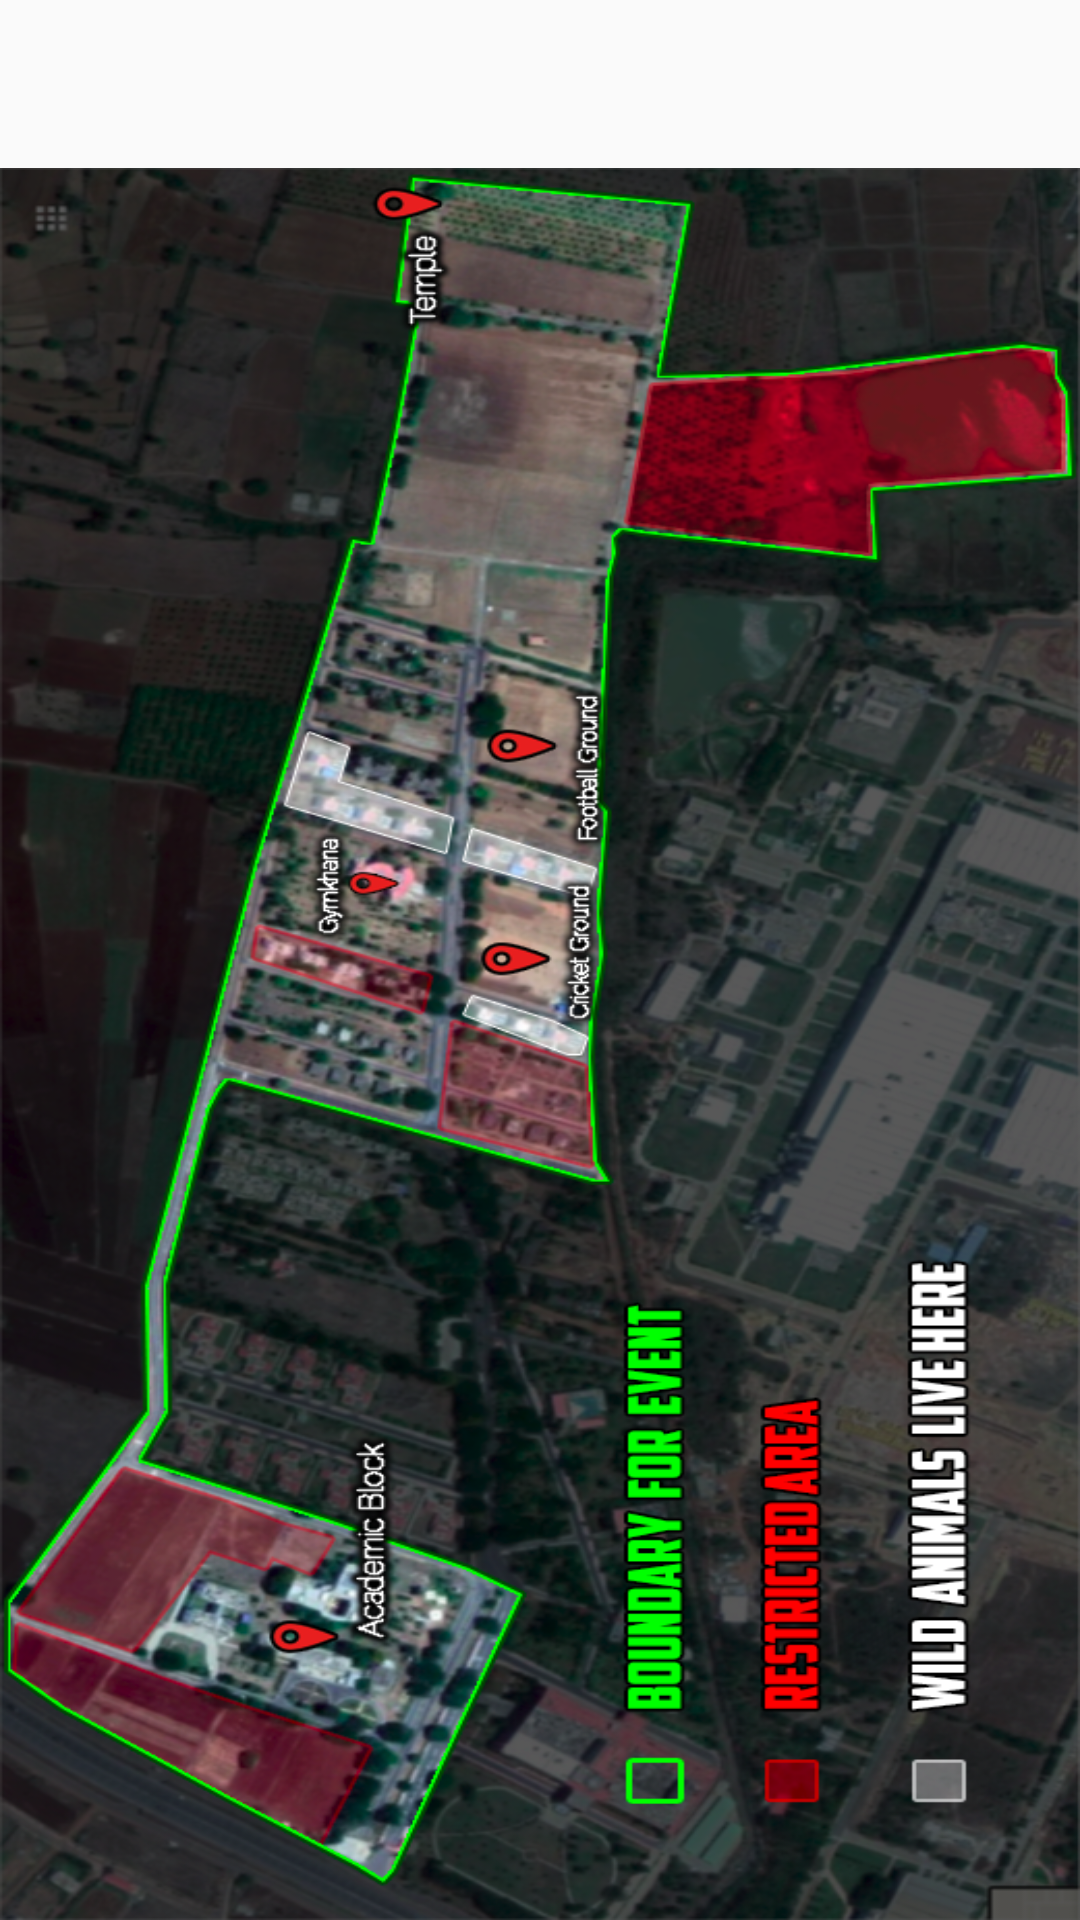

This screen was rendered from an Android layout file. Write that file and the resources it references.
<!-- AndroidManifest.xml: application theme AppTheme -->
<!-- res/layout/fragment_map.xml -->
<?xml version="1.0" encoding="utf-8"?>
<RelativeLayout xmlns:android="http://schemas.android.com/apk/res/android"
    xmlns:app="http://schemas.android.com/apk/res-auto"
    android:layout_width="match_parent"
    android:layout_height="match_parent">


    <ImageButton
        android:layout_width="fill_parent"
        android:layout_height="match_parent"
        android:layout_marginTop="?attr/actionBarSize"
        android:layout_marginStart="0dp"
        android:layout_marginEnd="0dp"
        android:background="@color/colorBackground"
        android:padding="0dp"
        android:id = "@+id/MapImage"
        android:src='@drawable/iitdharwadmap'
        android:adjustViewBounds="true"
        android:scaleType="fitXY"/>



</RelativeLayout>
<!-- resources referenced by this layout -->
<resources>
  <color name="colorBackground">#FFFFFF</color>
  <!-- drawable iitdharwadmap: png bitmap (drawable-mdpi, 849587 bytes) -->
  <style name="AppTheme" parent="Theme.AppCompat.Light.NoActionBar">
          
          <item name="colorPrimary">@color/colorPrimary</item>
          <item name="colorPrimaryDark">@color/colorPrimaryDark</item>
          <item name="colorAccent">@color/colorAccent</item>
      </style>
  <color name="colorPrimary">#009688</color>
  <color name="colorPrimaryDark">#00796B</color>
  <color name="colorAccent">#FF4081</color>
</resources>
